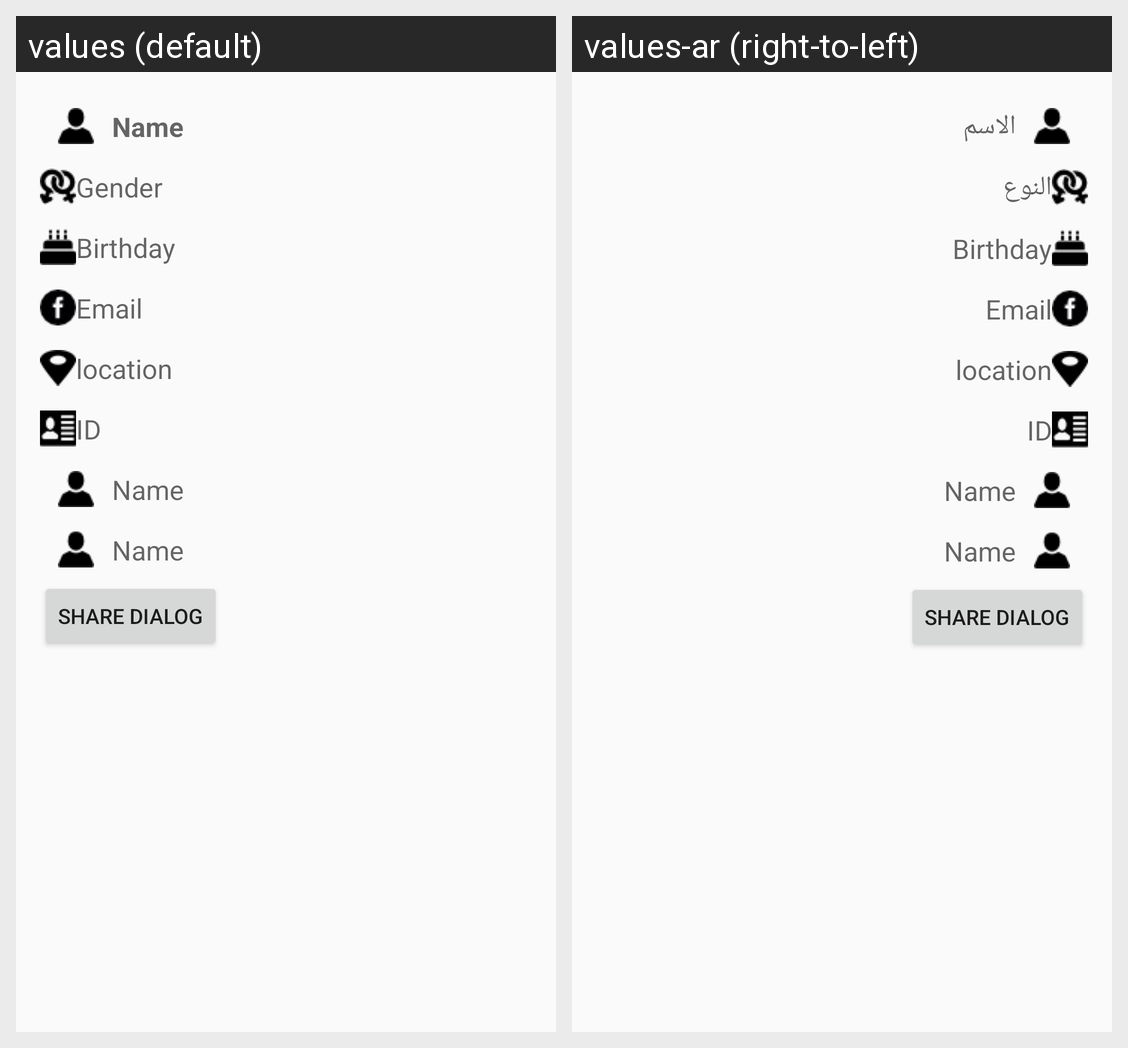

The same Android screen rendered under two of its app's locales, left to right. List the strings drawn on it with the default value and each locale's translation.
Android screen res/layout/activity_main.xml rendered under 2 locales, left to right: values (default), values-ar (right-to-left). Device: Nexus 5 (rendered at 1080×1920; each locale shown at half size, 540×960, under a caption strip naming it); theme Theme.AppCompat.Light.NoActionBar.
Strings drawn on this screen, with the default value and each locale's value (text and hints the layout hard-codes, and strings that could not be matched under every locale, appear in the picture but are not listed):

name
  values: Name
  values-ar: الاسم

gender
  values: Gender
  values-ar: النوع
